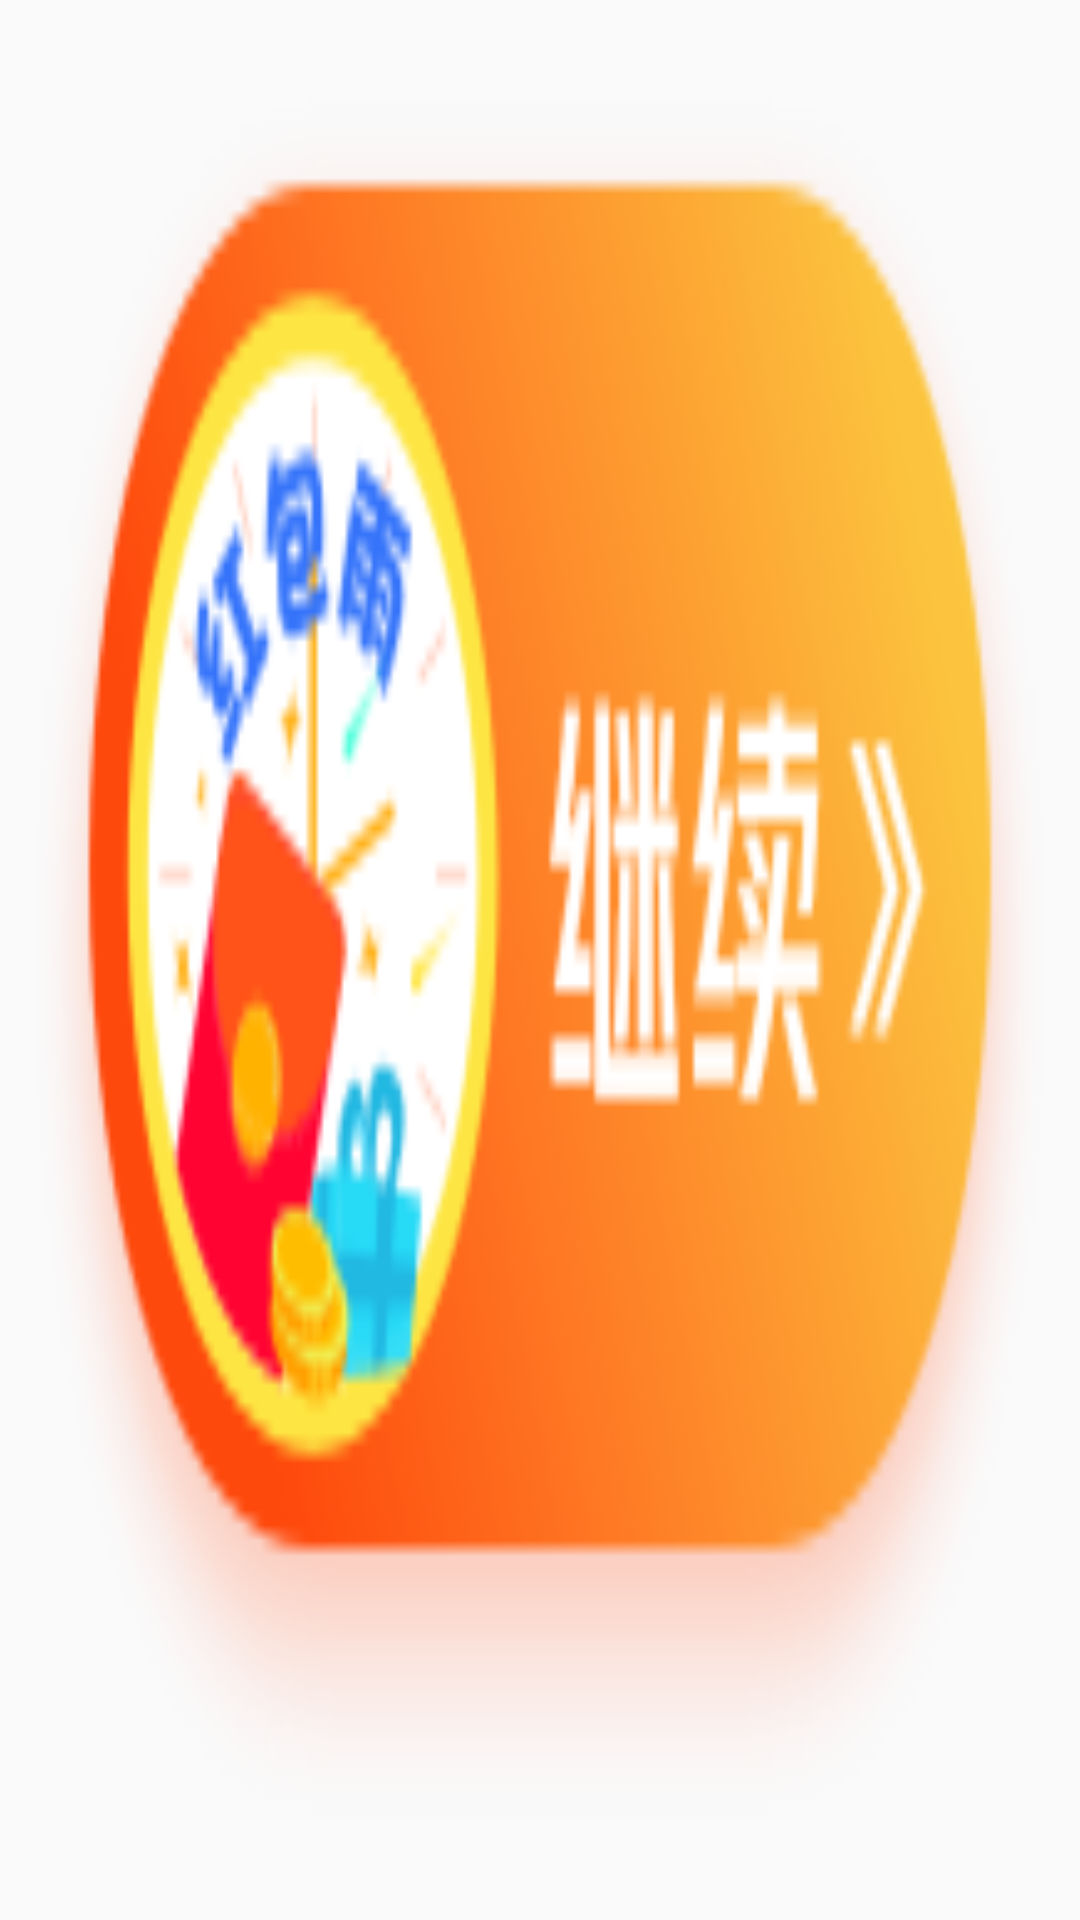

Layout XML and referenced resources for this Android screen:
<!-- AndroidManifest.xml: application theme AppTheme -->
<!-- res/layout/layout_floating_view.xml -->
<?xml version="1.0" encoding="utf-8"?>
<ImageView xmlns:android="http://schemas.android.com/apk/res/android"
    android:id="@+id/ic_bed_rain"
    android:layout_width="106dp"
    android:layout_height="62dp"
    android:background="@mipmap/red_rain_float">

</ImageView>
<!-- resources referenced by this layout -->
<resources>
  <!-- mipmap red_rain_float: png bitmap (mipmap-xhdpi, 19745 bytes) -->
  <style name="AppTheme" parent="Theme.AppCompat.Light.DarkActionBar">
          
          <item name="colorPrimary">@color/colorPrimary</item>
          <item name="colorPrimaryDark">@color/colorPrimaryDark</item>
          <item name="colorAccent">@color/colorAccent</item>
      </style>
  <!-- not gathered from this repository: default colours our renderer supplied (Android Studio template values) -->
  <color name="colorPrimary">#FF6200EE</color>
  <color name="colorPrimaryDark">#FF3700B3</color>
  <color name="colorAccent">#FF03DAC5</color>
</resources>
